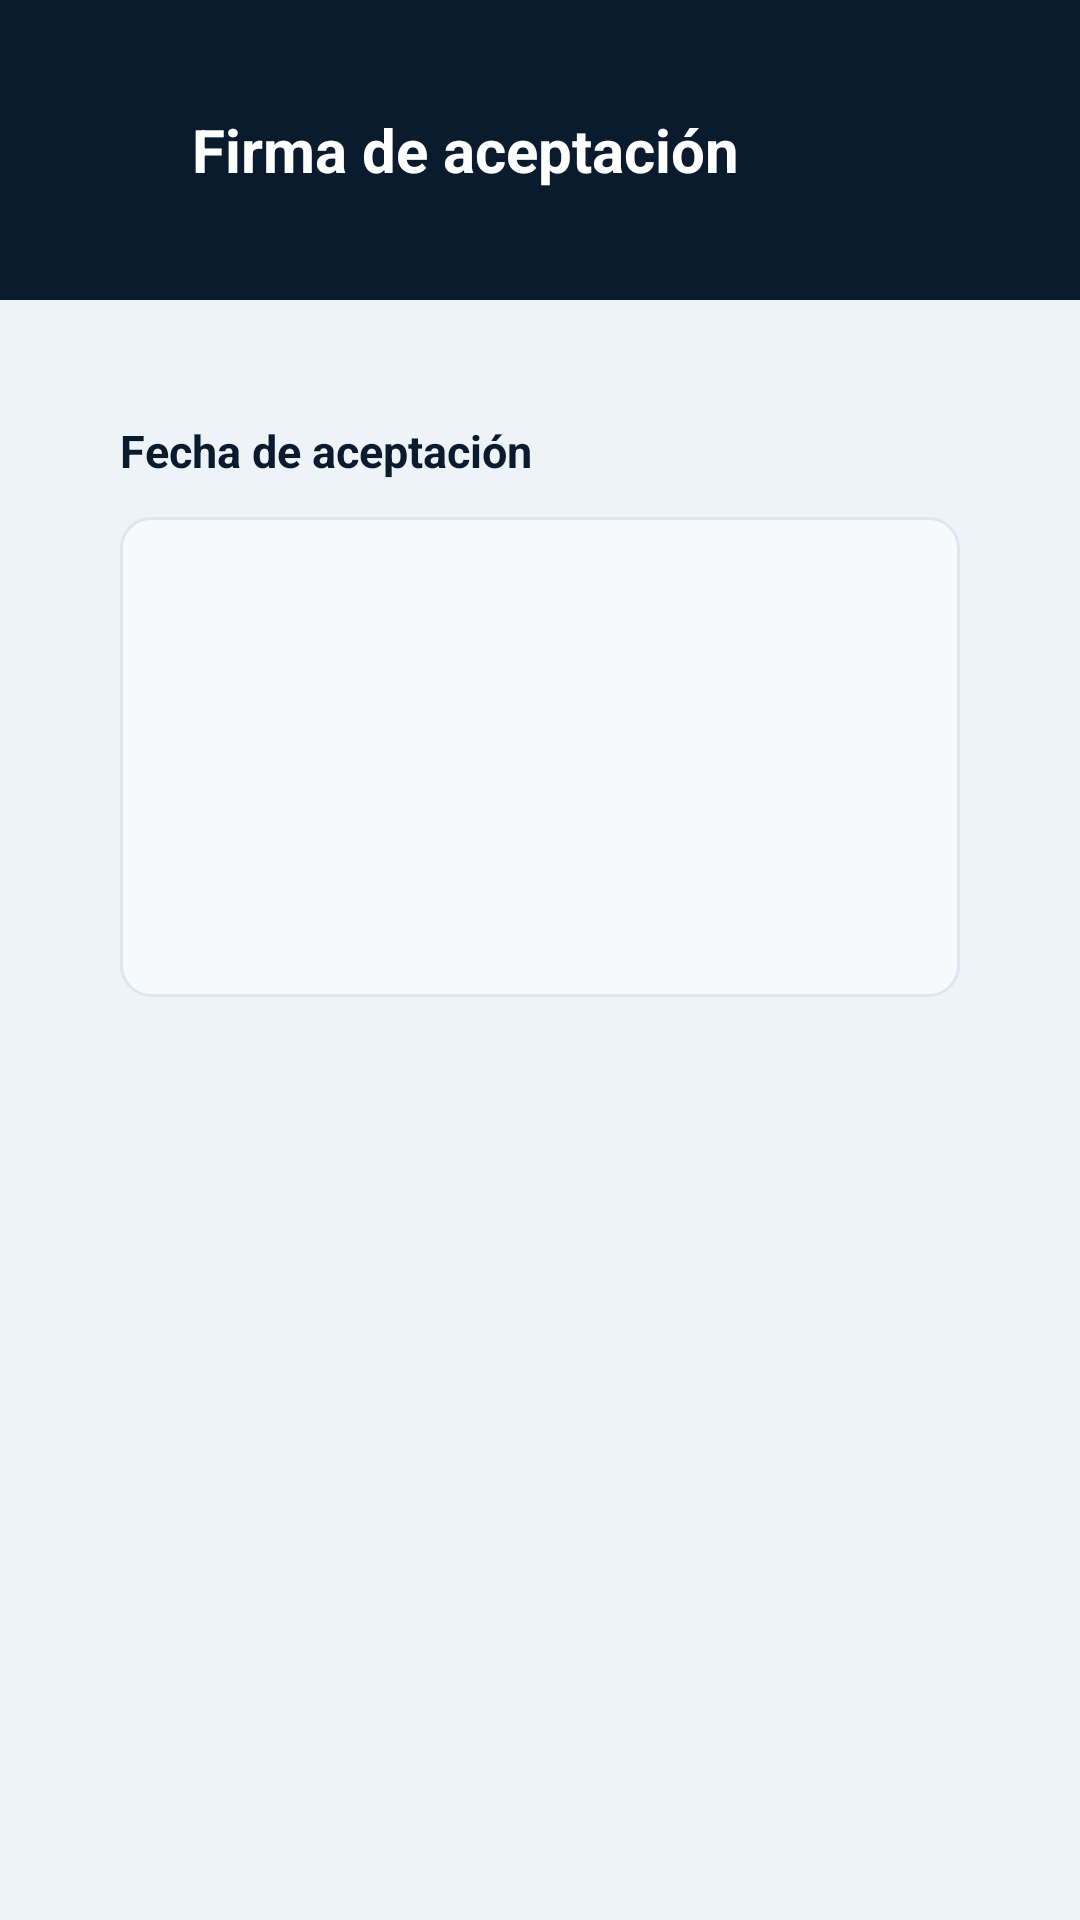

This screen was rendered from an Android layout file. Write that file and the resources it references.
<!-- AndroidManifest.xml: application theme Theme.SaludTotal -->
<!-- res/layout/activity_ver_firma.xml -->
<?xml version="1.0" encoding="utf-8"?>
<LinearLayout xmlns:android="http://schemas.android.com/apk/res/android"
    android:layout_width="match_parent"
    android:layout_height="match_parent"
    android:orientation="vertical"
    android:background="#EEF3F8">

    <LinearLayout
        android:layout_width="match_parent"
        android:layout_height="100dp"
        android:background="#0A1B2E"
        android:orientation="horizontal"
        android:gravity="center_vertical"
        android:paddingHorizontal="16dp">

        <ImageView
            android:id="@+id/btnRegresar"
            android:layout_width="40dp"
            android:layout_height="40dp"
            android:src="@drawable/ic_back"
            android:padding="8dp" />

        <TextView
            android:layout_width="wrap_content"
            android:layout_height="wrap_content"
            android:text="Firma de aceptación"
            android:textColor="#FFFFFF"
            android:textSize="20sp"
            android:textStyle="bold"
            android:layout_marginStart="8dp" />
    </LinearLayout>

    <LinearLayout
        android:layout_width="match_parent"
        android:layout_height="wrap_content"
        android:orientation="vertical"
        android:background="@drawable/card_white"
        android:layout_margin="20dp"
        android:padding="20dp">

        <TextView
            android:id="@+id/tvFechaAceptacion"
            android:layout_width="wrap_content"
            android:layout_height="wrap_content"
            android:text="Fecha de aceptación"
            android:textColor="#0A1B2E"
            android:textSize="15sp"
            android:textStyle="bold"
            android:layout_marginBottom="12dp" />

        <ImageView
            android:id="@+id/imgFirma"
            android:layout_width="match_parent"
            android:layout_height="160dp"
            android:background="@drawable/input_box"
            android:scaleType="fitCenter" />

        <TextView
            android:id="@+id/tvSinFirma"
            android:layout_width="match_parent"
            android:layout_height="wrap_content"
            android:text="Aún no hay una firma guardada"
            android:textColor="#6B8299"
            android:textSize="13sp"
            android:gravity="center"
            android:padding="12dp"
            android:visibility="gone" />
    </LinearLayout>

</LinearLayout>
<!-- resources referenced by this layout -->
<resources>
  <!-- drawable input_box (drawable) -->
  <?xml version="1.0" encoding="utf-8"?>
  <shape xmlns:android="http://schemas.android.com/apk/res/android"
      android:shape="rectangle">
      <solid android:color="#F7FAFC" />
      <corners android:radius="10dp" />
      <stroke android:width="1dp" android:color="#DDE6EE" />
  </shape>
  <style name="Theme.SaludTotal" parent="Base.Theme.SaludTotal" />
  <style name="Base.Theme.SaludTotal" parent="Theme.Material3.DayNight.NoActionBar">
          <item name="colorPrimary">#2E86DE</item>
          <item name="colorOnPrimary">#FFFFFF</item>
      </style>
</resources>
